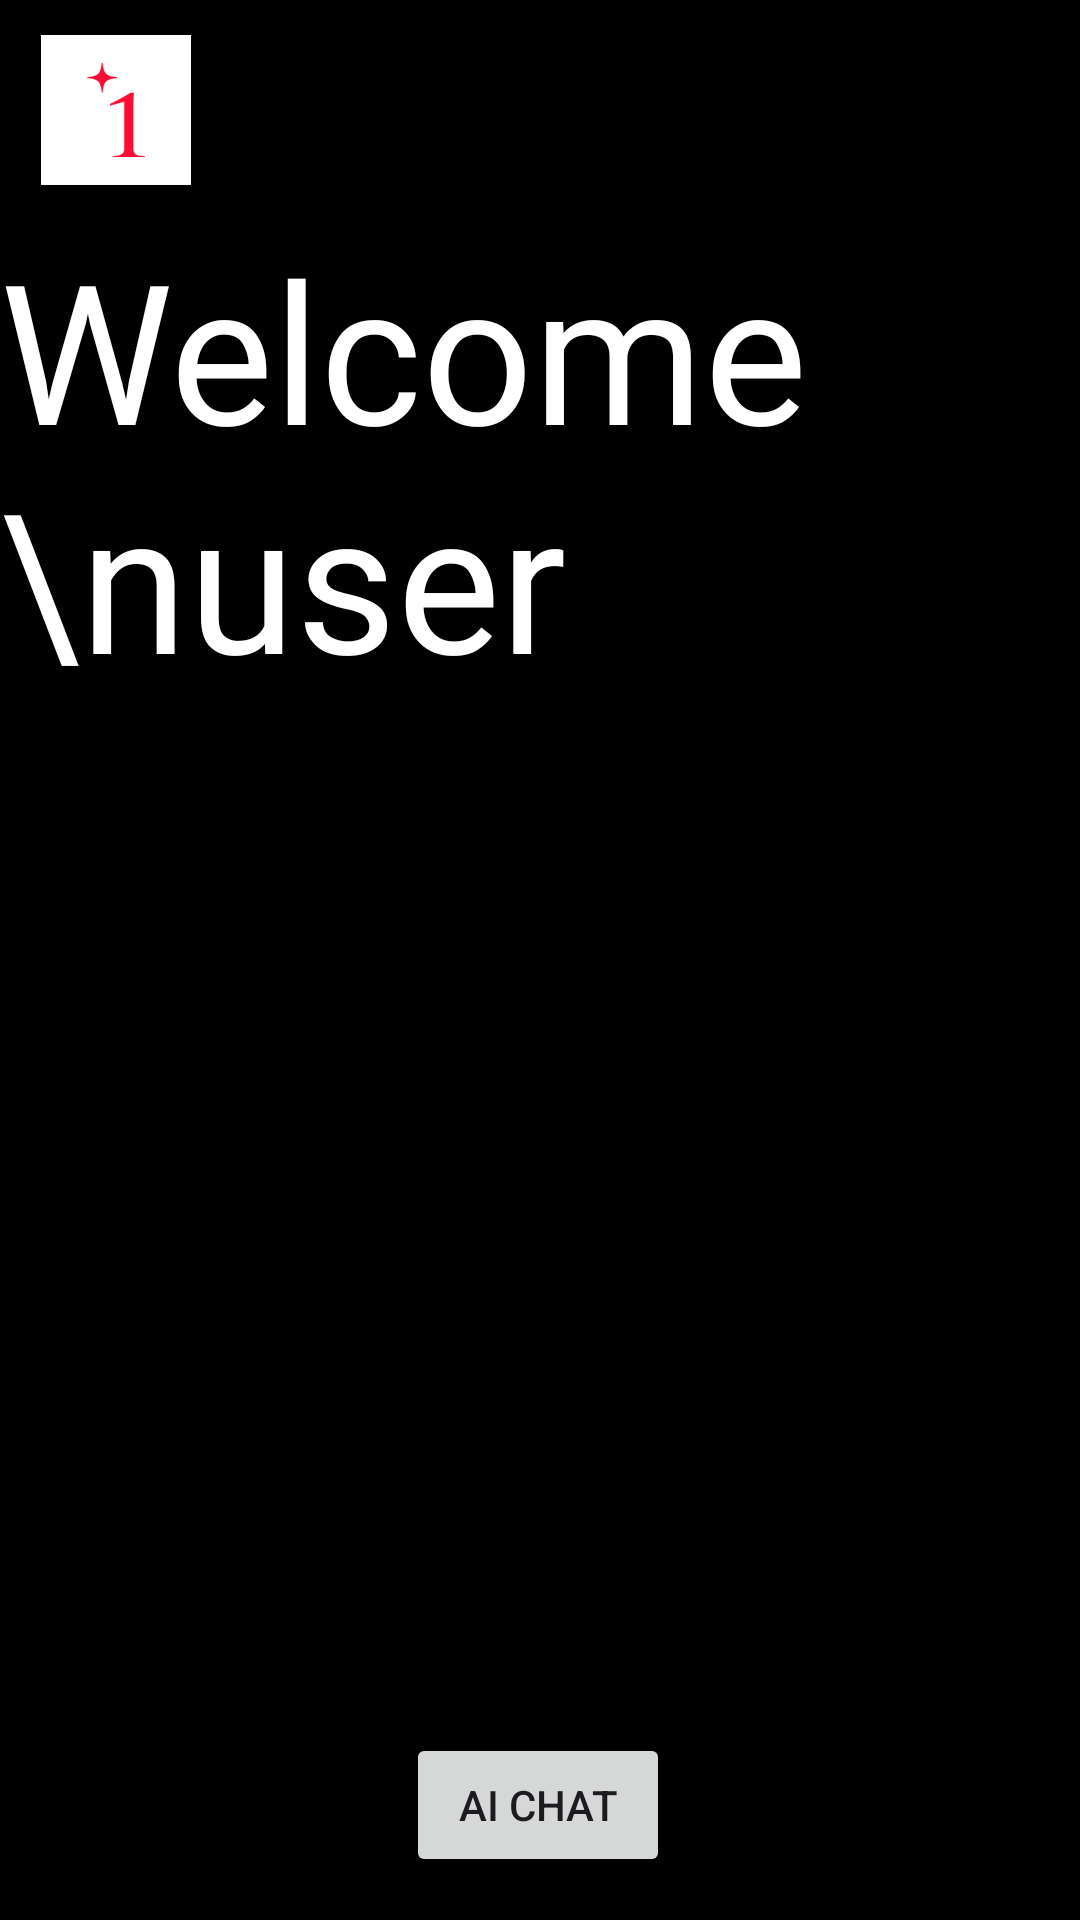

Reconstruct the res/layout file that produces this screen, plus the resources it refers to.
<!-- AndroidManifest.xml: application theme Theme.Oneminute -->
<!-- res/layout/activity_main.xml -->
<?xml version="1.0" encoding="utf-8"?>
<androidx.constraintlayout.widget.ConstraintLayout xmlns:android="http://schemas.android.com/apk/res/android"
    xmlns:app="http://schemas.android.com/apk/res-auto"
    xmlns:tools="http://schemas.android.com/tools"
    android:id="@+id/main"
    android:layout_width="match_parent"
    android:layout_height="match_parent"
    tools:context=".MainActivity">

    <RelativeLayout
        android:layout_width="match_parent"
        android:layout_height="match_parent"
        android:background="@color/black"> 
    </RelativeLayout>


    <Button
        android:id="@+id/chatButton"
        android:layout_width="wrap_content"
        android:layout_height="wrap_content"
        android:text="AI chat"
        android:textAllCaps="true"
        app:layout_constraintBottom_toBottomOf="parent"
        app:layout_constraintEnd_toEndOf="parent"
        app:layout_constraintHorizontal_bias="0.498"
        app:layout_constraintStart_toStartOf="parent"
        app:layout_constraintTop_toTopOf="parent"
        app:layout_constraintVertical_bias="0.976" />

    <ListView
        android:id="@+id/lista"
        android:layout_width="match_parent"
        android:layout_height="match_parent"
        android:layout_marginTop="250dp"
        android:layout_marginBottom="80dp"
        app:layout_constraintBottom_toBottomOf="parent"
        app:layout_constraintEnd_toEndOf="parent"
        app:layout_constraintStart_toStartOf="parent"
        app:layout_constraintTop_toTopOf="parent" />
3
    <ImageView
        android:id="@+id/logo"
        android:layout_width="50dp"
        android:layout_height="50dp"
        app:layout_constraintBottom_toBottomOf="parent"
        app:layout_constraintEnd_toEndOf="parent"
        app:layout_constraintHorizontal_bias="0.044"
        app:layout_constraintStart_toStartOf="parent"
        app:layout_constraintTop_toTopOf="parent"
        app:layout_constraintVertical_bias="0.02"
        app:srcCompat="@drawable/logo_tmp" />

    <TextView
        android:id="@+id/Scritta_Benvenuto"
        android:layout_width="wrap_content"
        android:layout_height="wrap_content"
        android:fontFamily="@font/fontspring_tt_commons_pro_medium"
        android:text="Welcome \nuser"
        android:textSize="65dp"
        android:textColor="#FFFFFF"
        app:layout_constraintBottom_toTopOf="@+id/lista"
        app:layout_constraintEnd_toEndOf="parent"
        app:layout_constraintHorizontal_bias="0.246"
        app:layout_constraintStart_toStartOf="parent"
        app:layout_constraintTop_toBottomOf="@+id/logo"
        app:layout_constraintVertical_bias="0.437" />
</androidx.constraintlayout.widget.ConstraintLayout>
<!-- resources referenced by this layout -->
<resources>
  <color name="black">#FF000000</color>
  <!-- drawable logo_tmp: png bitmap (drawable, 27466 bytes) -->
  <style name="Theme.Oneminute" parent="Base.Theme.Oneminute" />
  <style name="Base.Theme.Oneminute" parent="Theme.Material3.DayNight.NoActionBar">
          <item name="backgroundColor">@color/black</item>
          
          
      </style>
</resources>
